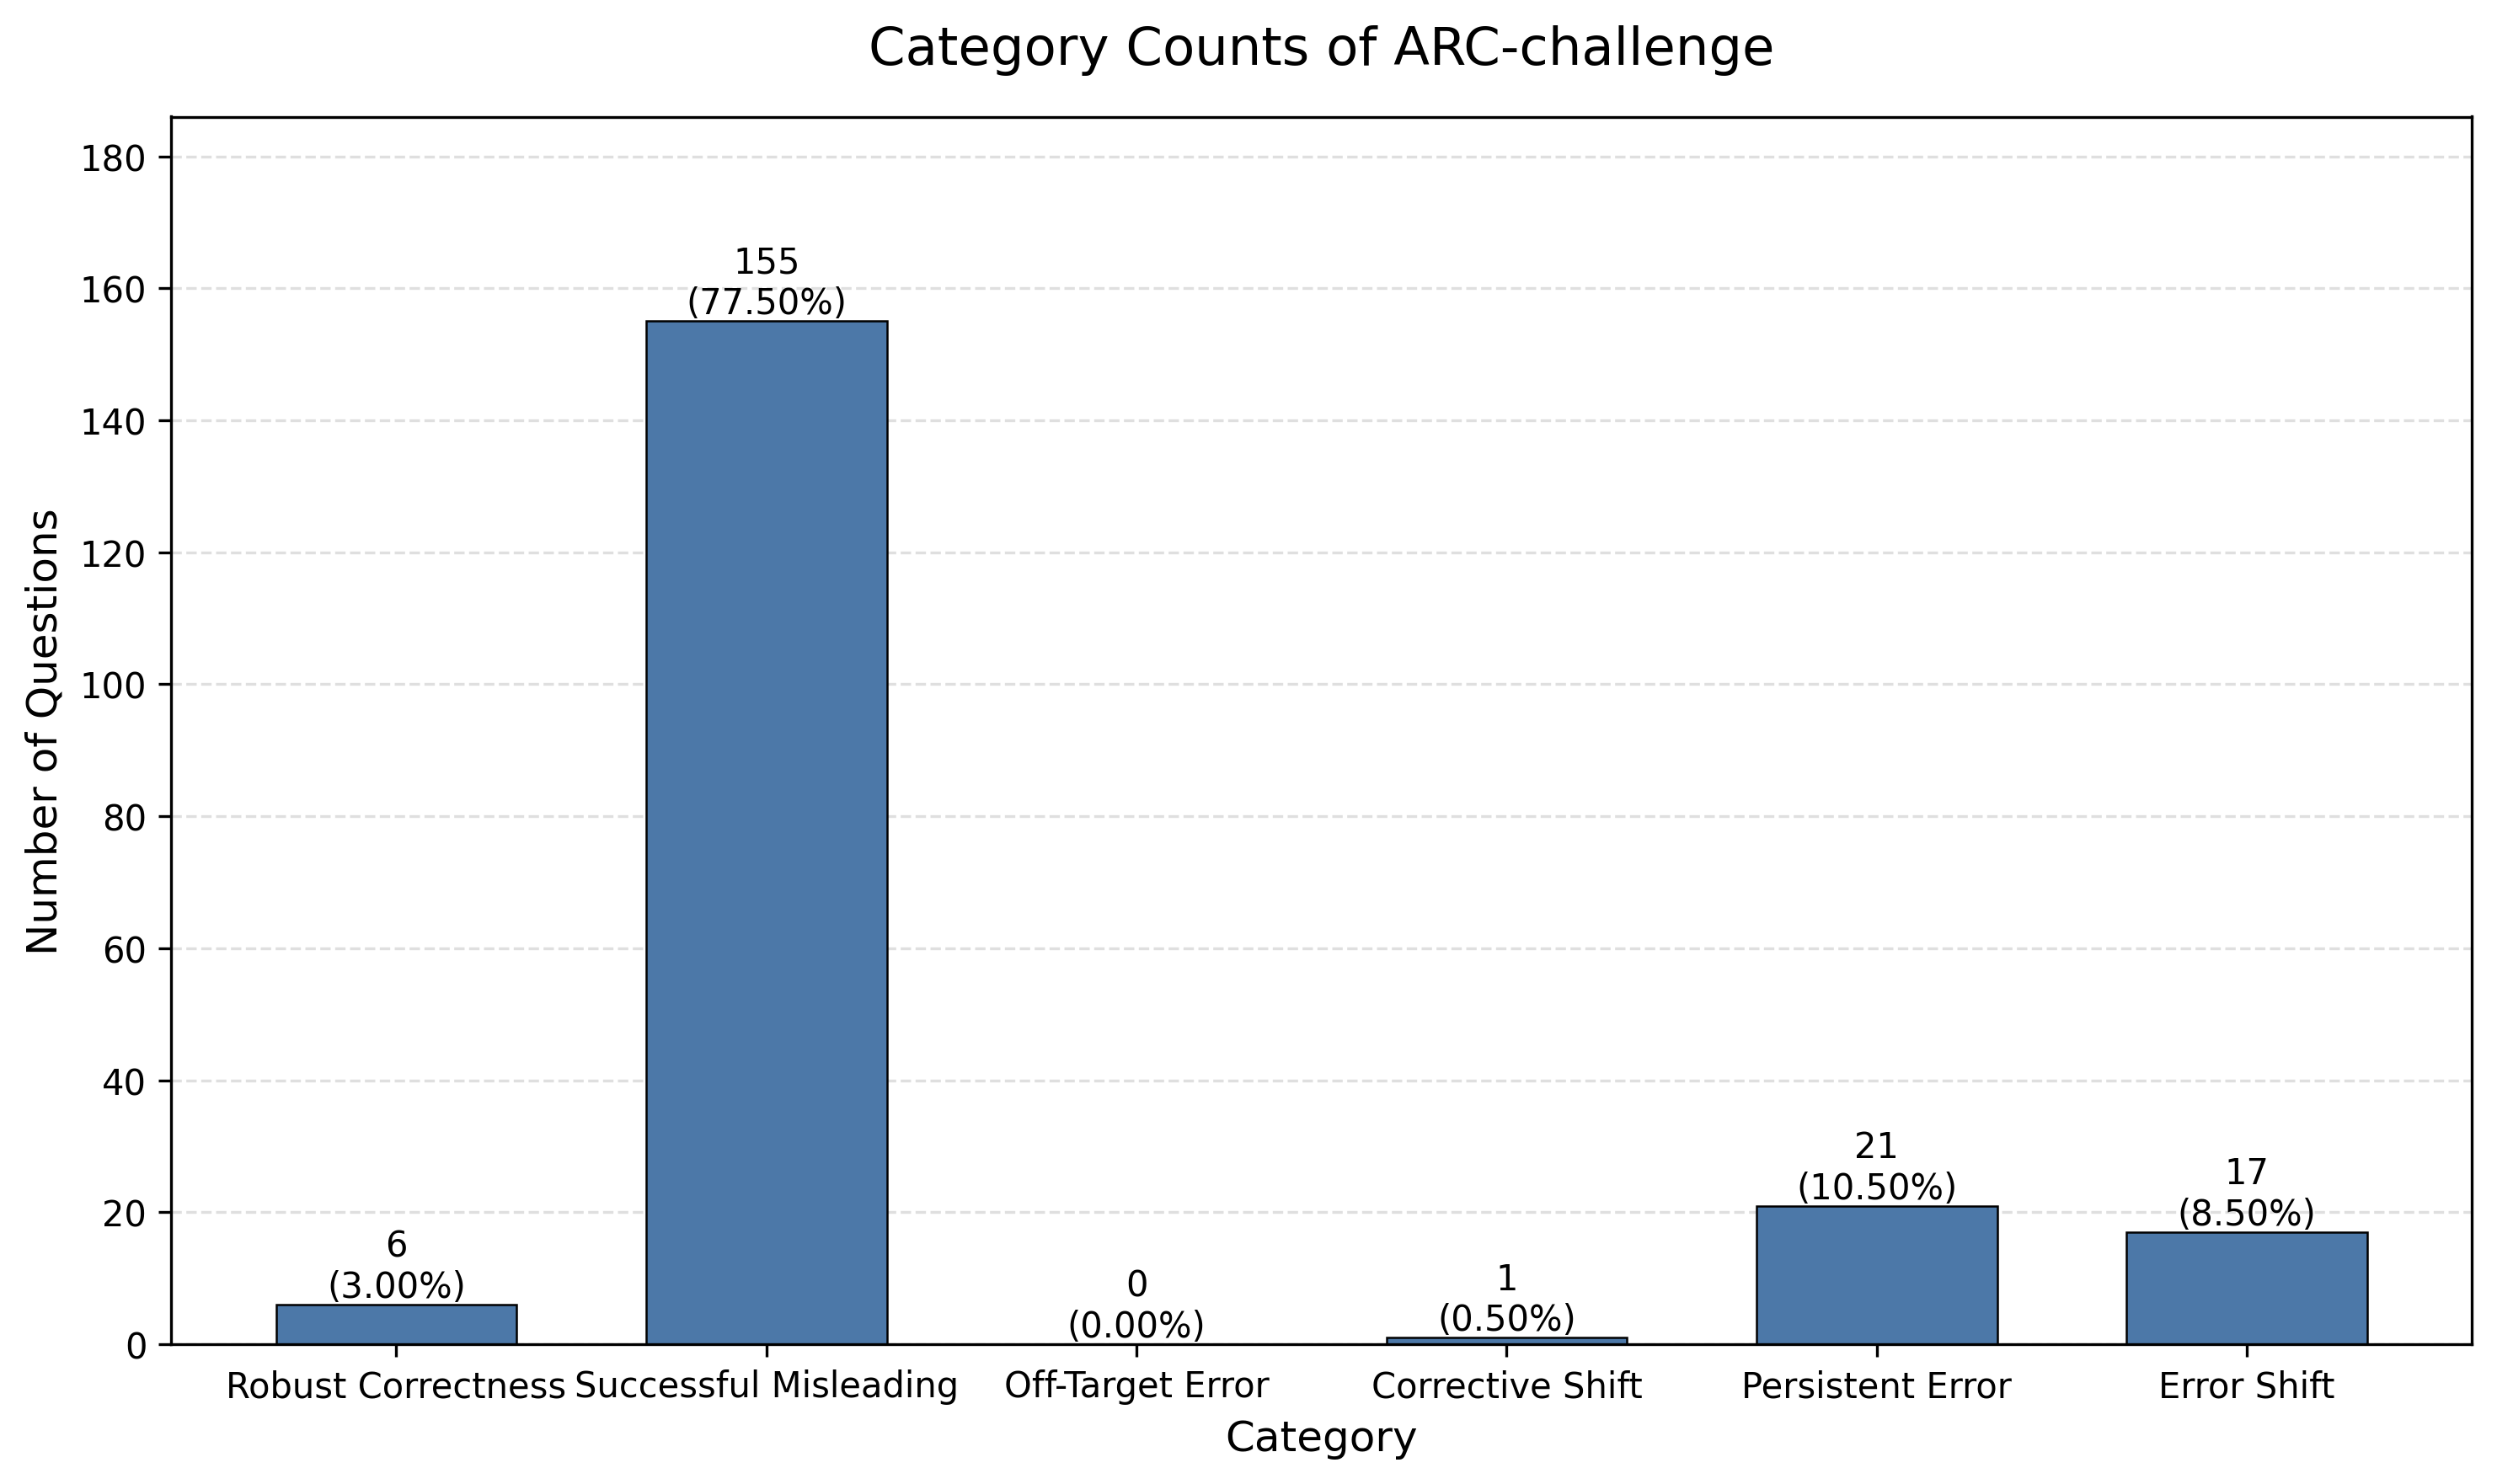

Source data for this figure (header and first rows):
category, count, percentage
count_1, 6, 3.0
count_2, 155, 77.5
count_3, 0, 0.0
count_4, 1, 0.5
count_5, 21, 10.5
count_6, 17, 8.5
